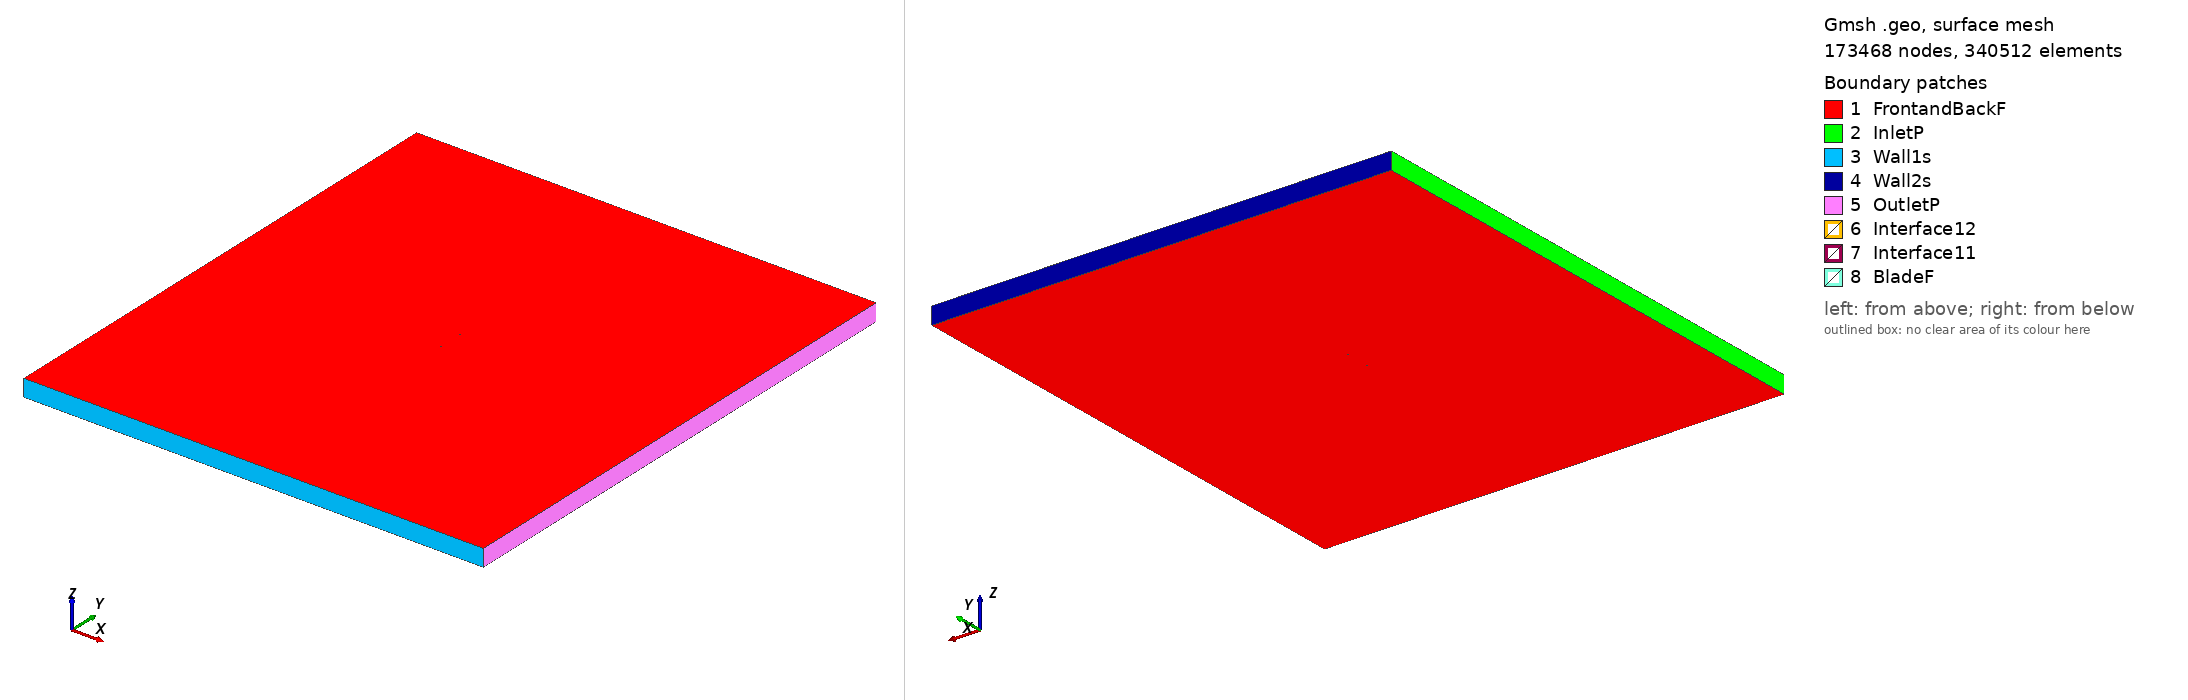

Gmsh geometry script, surface-meshed: 173468 nodes, 340512 surface elements. Boundary patches (legend numbers): 1 FrontandBackF, 2 InletP, 3 Wall1s, 4 Wall2s, 5 OutletP, 6 Interface12, 7 Interface11, 8 BladeF. Left view from above one corner, right view from below the opposite corner. Legend entries are the model's physical surfaces. The drawing asked Gmsh for element sizes between 1% and 20% of the model's largest extent; the script's own settings can give other sizes.

=== goe624_tsr_0.51225_aoa_-5.2592.geo (drawn) ===
SetFactory("OpenCASCADE");

Point(1) = {0.074616, 0.739578, 0, 1.0};
Point(2) = {0.066968, 0.740833, 0, 1.0};
Point(3) = {0.059314, 0.742162, 0, 1.0};
Point(4) = {0.044013, 0.744745, 0, 1.0};
Point(5) = {0.028733, 0.747104, 0, 1.0};
Point(6) = {0.013507, 0.748866, 0, 1.0};
Point(7) = {-0.001657, 0.749956, 0, 1.0};
Point(8) = {-0.016724, 0.750000, 0, 1.0};
Point(9) = {-0.031689, 0.748924, 0, 1.0};
Point(10) = {-0.046474, 0.745906, 0, 1.0};
Point(11) = {-0.053785, 0.743501, 0, 1.0};
Point(12) = {-0.061019, 0.740274, 0, 1.0};
Point(13) = {-0.064588, 0.738138, 0, 1.0};
Point(14) = {-0.068123, 0.735628, 0, 1.0};
Point(15) = {-0.071583, 0.732297, 0, 1.0};
Point(16) = {-0.073257, 0.730034, 0, 1.0};
Point(17) = {-0.074684, 0.725082, 0, 1.0};
Point(18) = {-0.072583, 0.722715, 0, 1.0};
Point(19) = {-0.070641, 0.722065, 0, 1.0};
Point(20) = {-0.066824, 0.721513, 0, 1.0};
Point(21) = {-0.063055, 0.721483, 0, 1.0};
Point(22) = {-0.059307, 0.721678, 0, 1.0};
Point(23) = {-0.051832, 0.722290, 0, 1.0};
Point(24) = {-0.044377, 0.723127, 0, 1.0};
Point(25) = {-0.029489, 0.725025, 0, 1.0};
Point(26) = {-0.014607, 0.726997, 0, 1.0};
Point(27) = {0.000275, 0.728970, 0, 1.0};
Point(28) = {0.015157, 0.730942, 0, 1.0};
Point(29) = {0.030039, 0.732914, 0, 1.0};
Point(30) = {0.044921, 0.734887, 0, 1.0};
Point(31) = {0.059802, 0.736859, 0, 1.0};
Point(32) = {0.067243, 0.737845, 0, 1.0};
Point(33) = {0.074684, 0.738832, 0, 1.0};
Point(34) = {-0.074616, -0.739578, 0, 1.0};
Point(35) = {-0.066968, -0.740833, 0, 1.0};
Point(36) = {-0.059314, -0.742162, 0, 1.0};
Point(37) = {-0.044013, -0.744745, 0, 1.0};
Point(38) = {-0.028733, -0.747104, 0, 1.0};
Point(39) = {-0.013507, -0.748866, 0, 1.0};
Point(40) = {0.001657, -0.749956, 0, 1.0};
Point(41) = {0.016724, -0.750000, 0, 1.0};
Point(42) = {0.031689, -0.748924, 0, 1.0};
Point(43) = {0.046474, -0.745906, 0, 1.0};
Point(44) = {0.053785, -0.743501, 0, 1.0};
Point(45) = {0.061019, -0.740274, 0, 1.0};
Point(46) = {0.064588, -0.738138, 0, 1.0};
Point(47) = {0.068123, -0.735628, 0, 1.0};
Point(48) = {0.071583, -0.732297, 0, 1.0};
Point(49) = {0.073257, -0.730034, 0, 1.0};
Point(50) = {0.074684, -0.725082, 0, 1.0};
Point(51) = {0.072583, -0.722715, 0, 1.0};
Point(52) = {0.070641, -0.722065, 0, 1.0};
Point(53) = {0.066824, -0.721513, 0, 1.0};
Point(54) = {0.063055, -0.721483, 0, 1.0};
Point(55) = {0.059307, -0.721678, 0, 1.0};
Point(56) = {0.051832, -0.722290, 0, 1.0};
Point(57) = {0.044377, -0.723127, 0, 1.0};
Point(58) = {0.029489, -0.725025, 0, 1.0};
Point(59) = {0.014607, -0.726997, 0, 1.0};
Point(60) = {-0.000275, -0.728970, 0, 1.0};
Point(61) = {-0.015157, -0.730942, 0, 1.0};
Point(62) = {-0.030039, -0.732914, 0, 1.0};
Point(63) = {-0.044921, -0.734887, 0, 1.0};
Point(64) = {-0.059802, -0.736859, 0, 1.0};
Point(65) = {-0.067243, -0.737845, 0, 1.0};
Point(66) = {-0.074684, -0.738832, 0, 1.0};

// Lines: first blade (splines 1-4)
Spline(1) = {1:9};
Spline(2) = {9:24};
Spline(3) = {24:33};
Spline(4) = {33,1};

// Lines: second blade (splines 5-8)
Spline(5) = {34:42};
Spline(6) = {42:57};
Spline(7) = {57:66};
Spline(8) = {66,34};

// Outer domain (points 20001-4 and lines)
Point(67) = {-13.50000000, -15.00000000, 0, 1.0};
Point(68) = {-13.50000000, 15.00000000, 0, 1.0};
Point(69) = {13.50000000, 15.00000000, 0, 1.0};
Point(70) = {13.50000000, -15.00000000, 0, 1.0};
Line(11) = {67, 68};
Line(12) = {68, 69};
Line(13) = {69, 70};
Line(14) = {67, 70};

// Interface (between moving and stationary domain) (circles)
Circle(9) = {0, 0, 0, 0.80000000, 0, 2*Pi};
Circle(10) = {0, 0, 0, 0.80000000, 0, 2*Pi};

// Loops collect Lines/Splines/etc (blade1, blade2, domain, first circle)
Line Loop(1) = {1:4};
Line Loop(2) = {5:8};
Line Loop(3) = {11,12,13,-14};
Line Loop(4) = {9};

// BooleanDifference cuts out the circle/interface from the domain
Plane Surface(1) = {3};
Plane Surface(2) = {4};
BooleanDifference{ Surface{1}; Delete;}{ Surface{2}; Delete;}

// This one cuts out the blades from the inner circle/interface
Line Loop(6) = {10};
Plane Surface(5) = {6};
Plane Surface(6) = {1};
Plane Surface(7) = {2};
BooleanDifference{ Surface{5}; Delete;}{ Surface{6,7}; Delete;}

// extrude to 3rd dimension
Extrude {0, 0, 1} {Surface{1}; Surface{5}; Layers{1}; Recombine;}

// Physical Surfaces are the named boundaries (patches)
Physical Surface("Interface11") = {12};
Physical Surface("Interface12") = {10};

// sides of domain
Physical Surface("InletP") = {6};
Physical Surface("OutletP") = {9};

// top and bottom of domain
Physical Surface("Wall1s") = {7};
Physical Surface("Wall2s") = {8};

// Check FrontandBackF by ensuring there is nothing in the 3rd dimension
Physical Surface("FrontandBackF") = {1,11,5,21};
Physical Surface("BladeF") = {13:20};
Physical Volume("Turbine") = {2};
Physical Volume("Farfield") = {1};

// settings for airfoil boundary layer
Field[1] = BoundaryLayer;
Field[1].EdgesList = {1:8};
Field[1].hwall_n = 1e-3;
Field[1].thickness = 1.5e-2;
Field[1].ratio = 1.05;
Field[1].Quads = 1;
BoundaryLayer Field = 1;

// control points for mesh (blade and interface)
// floor((arc length / 1.5mm)/ 6) -> Transfinite Line
Transfinite Line {1,2,3,5,6,7} = 34 Using Progression 1;
Transfinite Line {4,8} = 1 Using Progression 1;
Transfinite Line {9, 15} = 800 Using Progression 1;

// For more information on gmsh syntax, visit http://gmsh.info/doc/texinfo/gmsh.html
